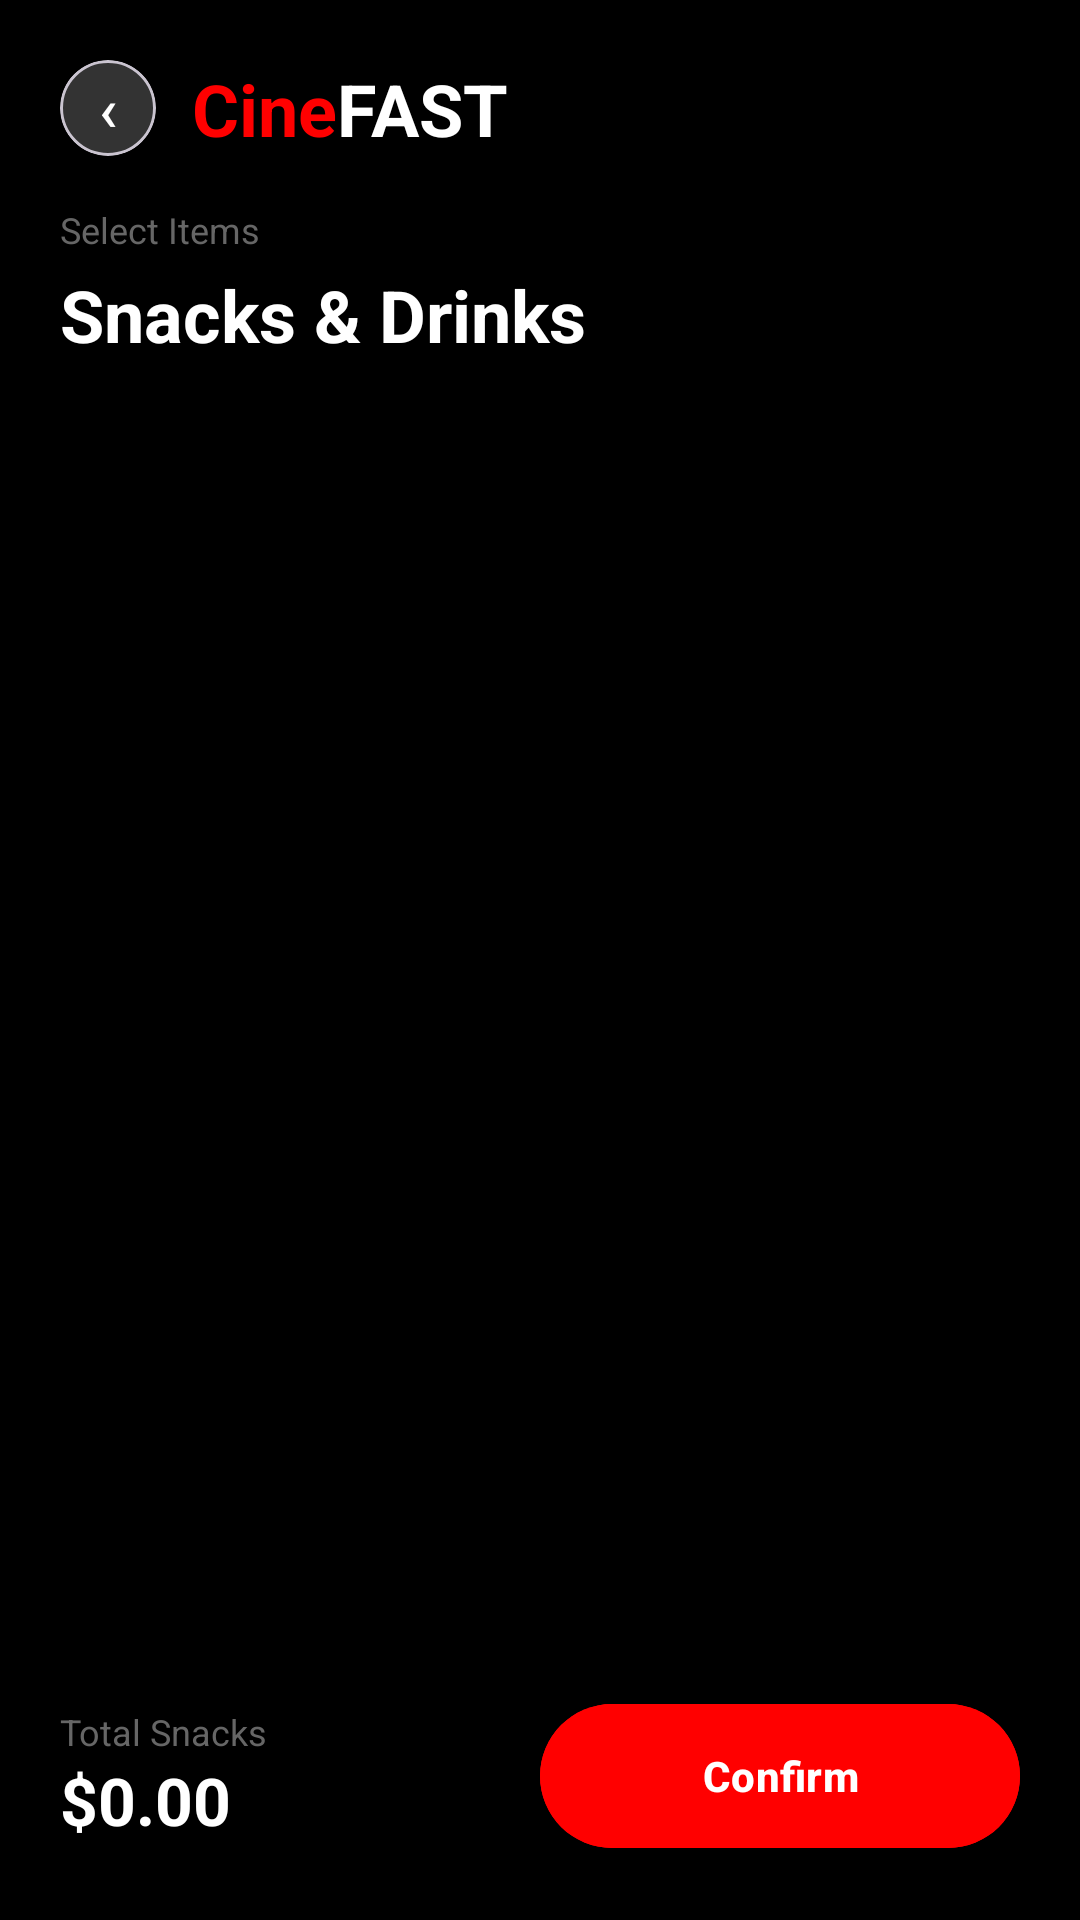

Android layout source for this screen:
<!-- AndroidManifest.xml: activity theme Theme.CineFAST -->
<!-- res/layout/fragment_snacks.xml -->
<?xml version="1.0" encoding="utf-8"?>
<LinearLayout xmlns:android="http://schemas.android.com/apk/res/android"
    xmlns:app="http://schemas.android.com/apk/res-auto"
    android:layout_width="match_parent"
    android:layout_height="match_parent"
    android:background="#000000"
    android:orientation="vertical"
    android:padding="20dp">

    
    <LinearLayout
        android:layout_width="match_parent"
        android:layout_height="wrap_content"
        android:orientation="horizontal"
        android:gravity="center_vertical"
        android:layout_marginBottom="16dp">

        <com.google.android.material.card.MaterialCardView
            android:layout_width="32dp"
            android:layout_height="32dp"
            app:cardBackgroundColor="#333333"
            app:cardCornerRadius="16dp"
            app:cardElevation="0dp"
            android:layout_marginEnd="12dp">
            <Button
                android:id="@+id/btnBackSnacks"
                android:layout_width="match_parent"
                android:layout_height="match_parent"
                android:background="@android:color/transparent"
                android:text="‹"
                android:textColor="#FFFFFF"
                android:textSize="20sp"
                android:padding="0dp"
                android:insetTop="0dp"
                android:insetBottom="0dp"
                android:insetLeft="0dp"
                android:insetRight="0dp" />
        </com.google.android.material.card.MaterialCardView>

        <TextView
            android:layout_width="wrap_content"
            android:layout_height="wrap_content"
            android:text="Cine"
            android:textColor="#FF0000"
            android:textSize="24sp"
            android:textStyle="bold" />
        <TextView
            android:layout_width="wrap_content"
            android:layout_height="wrap_content"
            android:text="FAST"
            android:textColor="#FFFFFF"
            android:textSize="24sp"
            android:textStyle="bold" />
    </LinearLayout>

    <TextView
        android:layout_width="wrap_content"
        android:layout_height="wrap_content"
        android:text="Select Items"
        android:textColor="@color/text_label"
        android:textSize="12sp"
        android:layout_marginBottom="4dp" />

    <TextView
        android:layout_width="wrap_content"
        android:layout_height="wrap_content"
        android:text="Snacks &amp; Drinks"
        android:textColor="@color/text_white"
        android:textSize="24sp"
        android:textStyle="bold"
        android:layout_marginBottom="16dp" />

    
    <ListView
        android:id="@+id/lvSnacks"
        android:layout_width="match_parent"
        android:layout_height="0dp"
        android:layout_weight="1"
        android:divider="@null"
        android:dividerHeight="0dp"
        android:scrollbars="none" />

    
    <LinearLayout
        android:layout_width="match_parent"
        android:layout_height="wrap_content"
        android:orientation="horizontal"
        android:gravity="center_vertical"
        android:layout_marginTop="16dp">

        <LinearLayout
            android:layout_width="0dp"
            android:layout_height="wrap_content"
            android:layout_weight="1"
            android:orientation="vertical">
            <TextView
                android:layout_width="wrap_content"
                android:layout_height="wrap_content"
                android:text="Total Snacks"
                android:textColor="@color/text_label"
                android:textSize="12sp" />
            <TextView
                android:id="@+id/tvSnacksTotal"
                android:layout_width="wrap_content"
                android:layout_height="wrap_content"
                android:text="$0.00"
                android:textColor="@color/text_white"
                android:textSize="22sp"
                android:textStyle="bold" />
        </LinearLayout>

        <com.google.android.material.button.MaterialButton
            android:id="@+id/btnConfirmSnacks"
            android:layout_width="160dp"
            android:layout_height="56dp"
            android:text="Confirm"
            android:textColor="@color/text_white"
            android:backgroundTint="@color/brand_red"
            android:textStyle="bold"
            app:cornerRadius="28dp"
            android:textAllCaps="false" />
    </LinearLayout>
</LinearLayout>
<!-- resources referenced by this layout -->
<resources>
  <color name="brand_red">#FF0000</color>
  <color name="text_label">#666666</color>
  <color name="text_white">#FFFFFF</color>
  <style name="Theme.CineFAST" parent="Base.Theme.CineFAST" />
  <style name="Base.Theme.CineFAST" parent="Theme.Material3.DayNight.NoActionBar">
          
          
      </style>
</resources>
